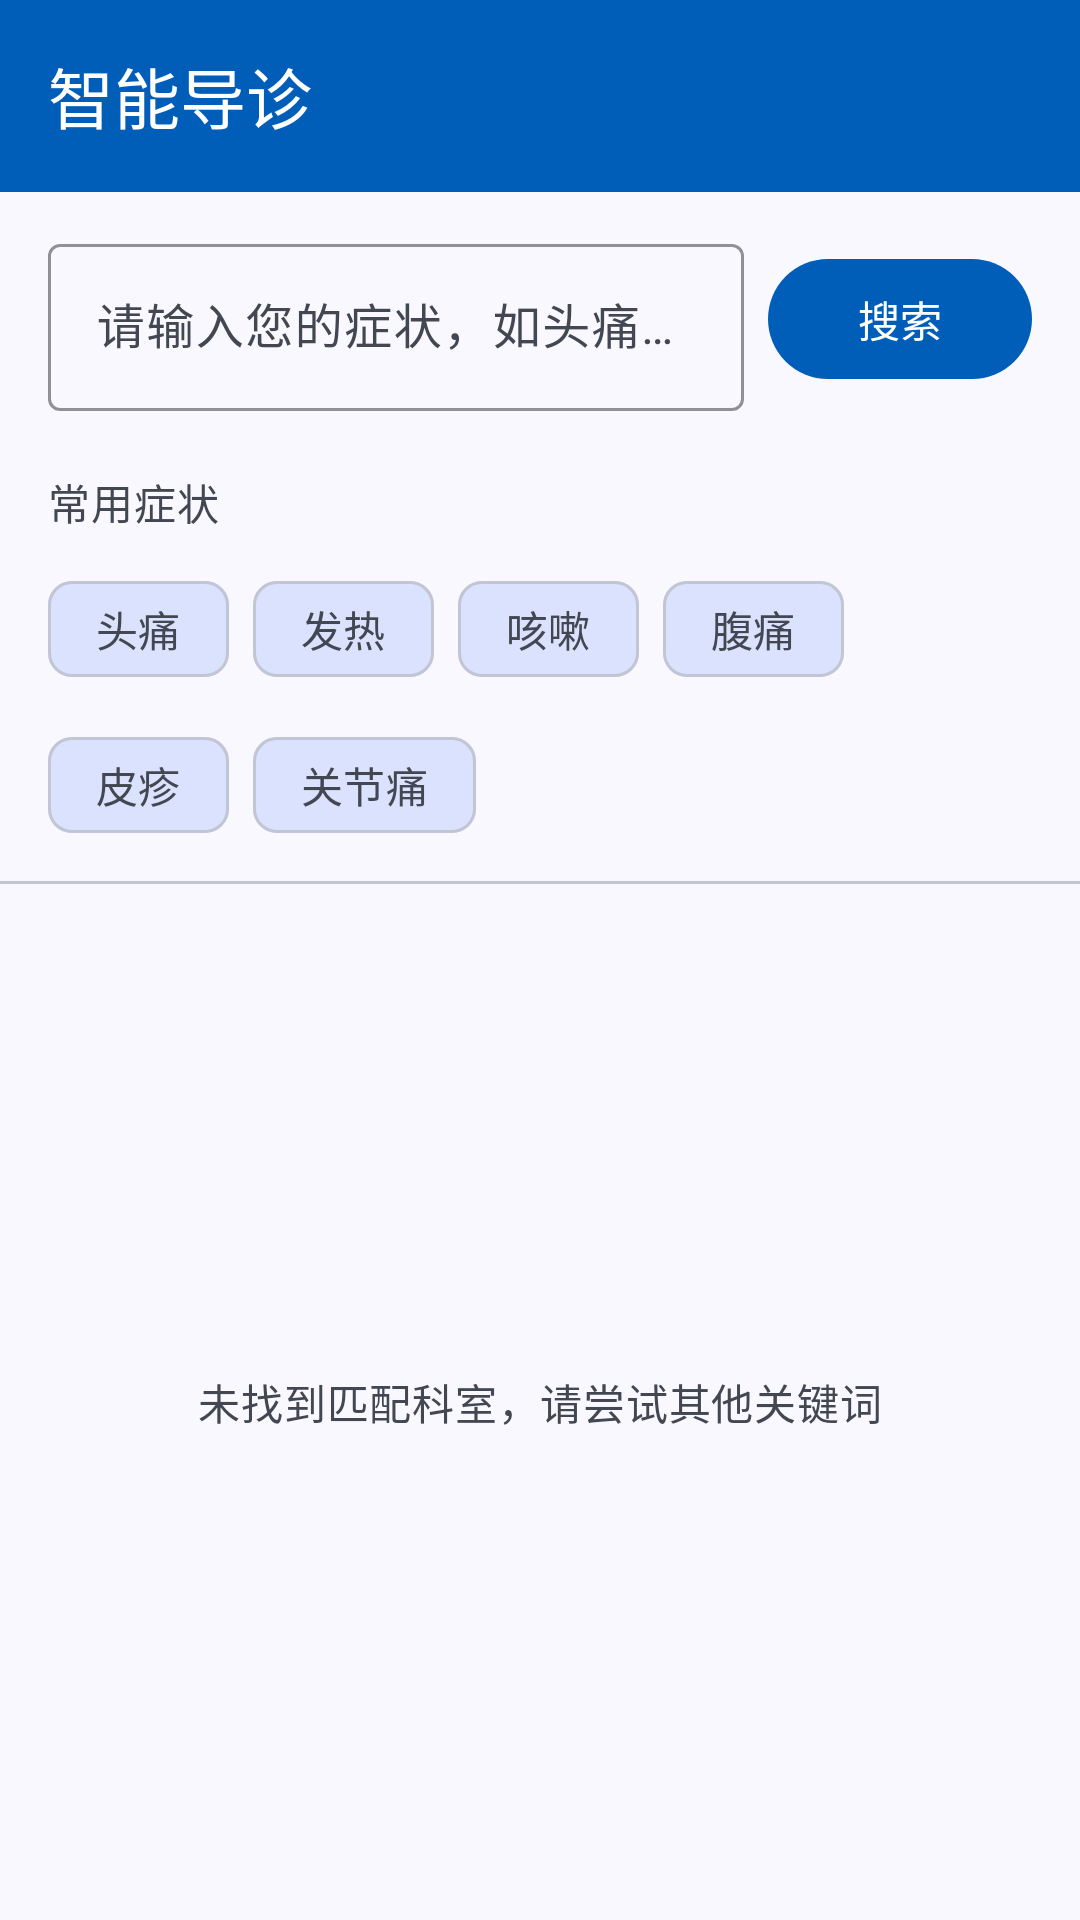

The Android layout XML behind this screen, and the referenced resources:
<!-- AndroidManifest.xml: application theme Theme.SereneHealth -->
<!-- res/layout/activity_smart_diagnosis.xml -->
<?xml version="1.0" encoding="utf-8"?>
<LinearLayout xmlns:android="http://schemas.android.com/apk/res/android"
    xmlns:app="http://schemas.android.com/apk/res-auto"
    android:layout_width="match_parent"
    android:layout_height="match_parent"
    android:background="@color/surface"
    android:orientation="vertical">

    
    <LinearLayout
        android:layout_width="match_parent"
        android:layout_height="?attr/actionBarSize"
        android:background="@color/primary_container"
        android:gravity="center_vertical"
        android:orientation="horizontal"
        android:paddingStart="@dimen/spacing_large"
        android:paddingEnd="@dimen/spacing_large">

        <ImageButton
            android:id="@+id/btn_back"
            android:layout_width="wrap_content"
            android:layout_height="wrap_content"
            android:background="?attr/selectableItemBackgroundBorderless"
            android:src="@drawable/ic_arrow_back"
            android:contentDescription="@string/smart_back_desc"
            android:tint="@color/on_primary" />

        <TextView
            android:layout_width="0dp"
            android:layout_height="wrap_content"
            android:layout_weight="1"
            android:gravity="center"
            android:text="@string/smart_diagnosis"
            android:textAppearance="@style/TextAppearance.SereneHealth.Headline"
            android:textColor="@color/on_primary" />

        
        <View
            android:layout_width="wrap_content"
            android:layout_height="wrap_content" />

    </LinearLayout>

    
    <LinearLayout
        android:layout_width="match_parent"
        android:layout_height="wrap_content"
        android:gravity="center_vertical"
        android:orientation="horizontal"
        android:paddingStart="@dimen/margin_mobile"
        android:paddingEnd="@dimen/margin_mobile"
        android:paddingTop="@dimen/spacing_medium"
        android:paddingBottom="@dimen/spacing_medium">

        <com.google.android.material.textfield.TextInputLayout
            android:id="@+id/search_input_layout"
            style="@style/Widget.Material3.TextInputLayout.OutlinedBox"
            android:layout_width="0dp"
            android:layout_height="wrap_content"
            android:layout_weight="1"
            android:hint="@string/smart_search_hint"
            app:boxStrokeColor="@color/primary_container"
            app:hintTextColor="@color/primary_container">

            <com.google.android.material.textfield.TextInputEditText
                android:id="@+id/et_search"
                android:layout_width="match_parent"
                android:layout_height="wrap_content"
                android:imeOptions="actionSearch"
                android:inputType="text"
                android:maxLines="1" />

        </com.google.android.material.textfield.TextInputLayout>

        <com.google.android.material.button.MaterialButton
            android:id="@+id/btn_search"
            style="@style/Widget.SereneHealth.Button.Primary"
            android:layout_width="wrap_content"
            android:layout_height="wrap_content"
            android:layout_marginStart="@dimen/spacing_small"
            android:text="@string/smart_search" />

    </LinearLayout>

    
    <TextView
        android:layout_width="wrap_content"
        android:layout_height="wrap_content"
        android:paddingStart="@dimen/margin_mobile"
        android:paddingEnd="@dimen/margin_mobile"
        android:paddingTop="@dimen/spacing_small"
        android:paddingBottom="@dimen/spacing_small"
        android:text="@string/smart_common_symptoms"
        android:textAppearance="@style/TextAppearance.SereneHealth.Body"
        android:textColor="@color/on_surface_variant" />

    <com.google.android.material.chip.ChipGroup
        android:id="@+id/chip_group_symptoms"
        android:layout_width="match_parent"
        android:layout_height="wrap_content"
        android:paddingStart="@dimen/margin_mobile"
        android:paddingEnd="@dimen/margin_mobile"
        android:paddingBottom="@dimen/spacing_small"
        app:chipSpacingHorizontal="@dimen/spacing_small"
        app:chipSpacingVertical="@dimen/spacing_tiny">

        <com.google.android.material.chip.Chip
            android:id="@+id/chip_headache"
            style="@style/Widget.Material3.Chip.Filter"
            android:layout_width="wrap_content"
            android:layout_height="wrap_content"
            android:text="@string/symptom_headache"
            app:chipBackgroundColor="@color/surface_variant"
            app:chipStrokeColor="@color/outline_variant" />

        <com.google.android.material.chip.Chip
            android:id="@+id/chip_fever"
            style="@style/Widget.Material3.Chip.Filter"
            android:layout_width="wrap_content"
            android:layout_height="wrap_content"
            android:text="@string/symptom_fever"
            app:chipBackgroundColor="@color/surface_variant"
            app:chipStrokeColor="@color/outline_variant" />

        <com.google.android.material.chip.Chip
            android:id="@+id/chip_cough"
            style="@style/Widget.Material3.Chip.Filter"
            android:layout_width="wrap_content"
            android:layout_height="wrap_content"
            android:text="@string/symptom_cough"
            app:chipBackgroundColor="@color/surface_variant"
            app:chipStrokeColor="@color/outline_variant" />

        <com.google.android.material.chip.Chip
            android:id="@+id/chip_abdominal_pain"
            style="@style/Widget.Material3.Chip.Filter"
            android:layout_width="wrap_content"
            android:layout_height="wrap_content"
            android:text="@string/symptom_abdominal_pain"
            app:chipBackgroundColor="@color/surface_variant"
            app:chipStrokeColor="@color/outline_variant" />

        <com.google.android.material.chip.Chip
            android:id="@+id/chip_rash"
            style="@style/Widget.Material3.Chip.Filter"
            android:layout_width="wrap_content"
            android:layout_height="wrap_content"
            android:text="@string/symptom_rash"
            app:chipBackgroundColor="@color/surface_variant"
            app:chipStrokeColor="@color/outline_variant" />

        <com.google.android.material.chip.Chip
            android:id="@+id/chip_joint_pain"
            style="@style/Widget.Material3.Chip.Filter"
            android:layout_width="wrap_content"
            android:layout_height="wrap_content"
            android:text="@string/symptom_joint_pain"
            app:chipBackgroundColor="@color/surface_variant"
            app:chipStrokeColor="@color/outline_variant" />

    </com.google.android.material.chip.ChipGroup>

    <View
        android:layout_width="match_parent"
        android:layout_height="1dp"
        android:background="@color/outline_variant" />

    
    <FrameLayout
        android:layout_width="match_parent"
        android:layout_height="0dp"
        android:layout_weight="1">

        <androidx.recyclerview.widget.RecyclerView
            android:id="@+id/rv_search_result"
            android:layout_width="match_parent"
            android:layout_height="match_parent"
            android:clipToPadding="false"
            android:paddingStart="@dimen/margin_mobile"
            android:paddingEnd="@dimen/margin_mobile"
            android:paddingTop="@dimen/spacing_small"
            android:paddingBottom="@dimen/spacing_large"
            android:visibility="gone" />

        
        <LinearLayout
            android:id="@+id/layout_empty"
            android:layout_width="match_parent"
            android:layout_height="match_parent"
            android:gravity="center"
            android:orientation="vertical"
            android:padding="@dimen/spacing_xlarge"
            android:visibility="visible">

            <TextView
                android:layout_width="wrap_content"
                android:layout_height="wrap_content"
                android:text="@string/smart_empty_tip"
                android:textAlignment="center"
                android:textAppearance="@style/TextAppearance.SereneHealth.Body"
                android:textColor="@color/on_surface_variant" />

        </LinearLayout>

    </FrameLayout>

</LinearLayout>
<!-- resources referenced by this layout -->
<resources>
  <color name="on_primary">#FFFFFFFF</color>
  <color name="on_surface_variant">#FF424752</color>
  <color name="outline_variant">#FFC2C6D4</color>
  <color name="primary_container">#FF005EB8</color>
  <color name="surface">#FFFAF8FF</color>
  <color name="surface_variant">#FFDAE2FD</color>
  <dimen name="margin_mobile">16dp</dimen>
  <dimen name="spacing_large">16dp</dimen>
  <dimen name="spacing_medium">12dp</dimen>
  <dimen name="spacing_small">8dp</dimen>
  <dimen name="spacing_tiny">4dp</dimen>
  <dimen name="spacing_xlarge">24dp</dimen>
  <string name="smart_back_desc">返回</string>
  <string name="smart_common_symptoms">常用症状</string>
  <string name="smart_diagnosis">智能导诊</string>
  <string name="smart_empty_tip">未找到匹配科室，请尝试其他关键词</string>
  <string name="smart_search">搜索</string>
  <string name="smart_search_hint">请输入您的症状，如头痛、咳嗽…</string>
  <string name="symptom_abdominal_pain">腹痛</string>
  <string name="symptom_cough">咳嗽</string>
  <string name="symptom_fever">发热</string>
  <string name="symptom_headache">头痛</string>
  <string name="symptom_joint_pain">关节痛</string>
  <string name="symptom_rash">皮疹</string>a
  <style name="TextAppearance.SereneHealth.Body" parent="TextAppearance.Material3.BodyMedium">
          <item name="android:textSize">@dimen/text_size_body</item>
          <item name="android:textColor">@color/on_surface</item>
      </style>
  <style name="TextAppearance.SereneHealth.Headline" parent="TextAppearance.Material3.HeadlineLarge">
          <item name="android:textSize">@dimen/text_size_headline</item>
          <item name="android:textColor">@color/on_surface</item>
      </style>
  <style name="Widget.SereneHealth.Button.Primary" parent="Widget.Material3.Button">
          <item name="backgroundTint">@color/primary_container</item>
          <item name="android:textColor">@color/on_primary</item>
      </style>
  <dimen name="text_size_body">14sp</dimen>
  <color name="on_surface">#FF131B2E</color>
  <dimen name="text_size_headline">22sp</dimen>
  <color name="primary">#FF00478D</color>
  <color name="on_primary_container">#FFC8DAFF</color>
  <color name="secondary">#FF505F76</color>
  <color name="on_secondary">#FFFFFFFF</color>
  <color name="secondary_container">#FFD0E1FB</color>
  <color name="on_secondary_container">#FF54647A</color>
  <color name="tertiary">#FF42484F</color>
  <color name="on_tertiary">#FFFFFFFF</color>
  <color name="tertiary_container">#FF596067</color>
  <color name="on_tertiary_container">#FFD4DAE2</color>
  <color name="error">#FFBA1A1A</color>
  <color name="on_error">#FFFFFFFF</color>
  <color name="error_container">#FFFFDAD6</color>
  <color name="on_error_container">#FF93000A</color>
  <color name="outline">#FF727783</color>
</resources>
